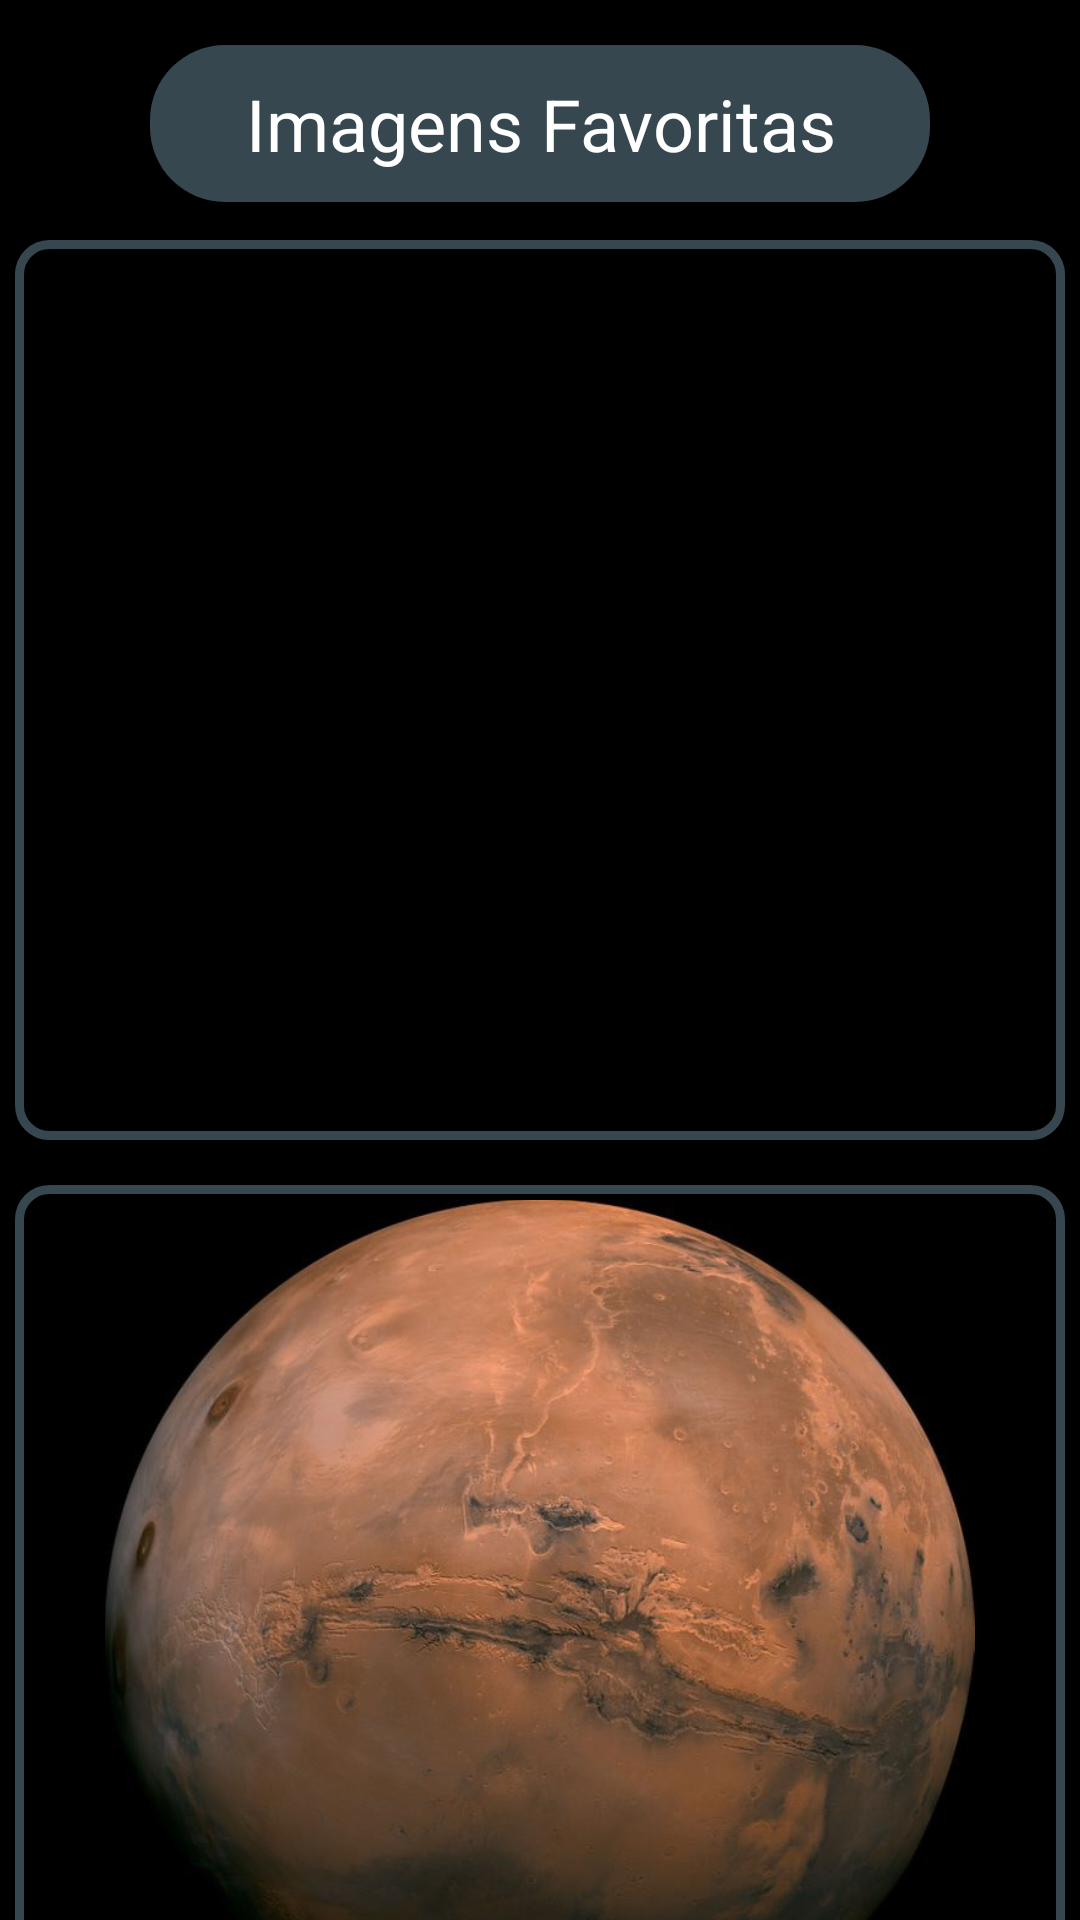

Android layout source for this screen:
<!-- AndroidManifest.xml: application theme Theme.NasaProjetoIntegrador -->
<!-- res/layout/activity_imagens_favoritas.xml -->
<?xml version="1.0" encoding="utf-8"?>
<androidx.constraintlayout.widget.ConstraintLayout xmlns:android="http://schemas.android.com/apk/res/android"
    xmlns:app="http://schemas.android.com/apk/res-auto"
    xmlns:tools="http://schemas.android.com/tools"
    android:layout_width="match_parent"
    android:layout_height="match_parent"
    android:background="@color/black"
    tools:context=".imagensnasa.ImagensFavoritas">

    <TextView
        android:id="@+id/text_img_encontradas"
        android:layout_width="match_parent"
        android:layout_height="wrap_content"
        android:layout_marginStart="50dp"
        android:layout_marginTop="15dp"
        android:layout_marginEnd="50dp"
        android:background="@drawable/background_text_splash"
        android:padding="10dp"
        android:text="Imagens Favoritas"
        android:textAlignment="center"
        android:textColor="@color/white"
        android:textSize="24sp"
        app:layout_constraintEnd_toEndOf="parent"
        app:layout_constraintStart_toStartOf="parent"
        app:layout_constraintTop_toTopOf="parent" />

    <ImageView
        android:id="@+id/favorita1"
        android:layout_width="350dp"
        android:layout_height="300dp"
        android:layout_marginTop="80dp"
        android:background="@drawable/card_background_fav"
        android:padding="5dp"
        android:src="@drawable/saturn"
        app:layout_constraintEnd_toEndOf="parent"
        app:layout_constraintStart_toStartOf="parent"
        app:layout_constraintTop_toTopOf="parent" />

    <ImageView
        android:id="@+id/favorita2"
        android:layout_width="350dp"
        android:layout_height="300dp"
        android:layout_marginTop="15dp"
        android:background="@drawable/card_background_fav"
        android:padding="5dp"
        android:src="@drawable/marte"
        app:layout_constraintEnd_toEndOf="parent"
        app:layout_constraintStart_toStartOf="parent"
        app:layout_constraintTop_toBottomOf="@id/favorita1" />

</androidx.constraintlayout.widget.ConstraintLayout>
<!-- resources referenced by this layout -->
<resources>
  <color name="black">#FF000000</color>
  <color name="white">#FFFFFFFF</color>
  <!-- drawable background_text_splash (drawable) -->
  <?xml version="1.0" encoding="utf-8"?>
  <shape xmlns:android="http://schemas.android.com/apk/res/android">
      <corners android:radius="25dp"></corners>
      <solid android:color="@color/cinza"></solid>
  </shape>
  <!-- drawable card_background_fav (drawable) -->
  <?xml version="1.0" encoding="utf-8"?>
  <shape xmlns:android="http://schemas.android.com/apk/res/android">
      <stroke android:color="@color/cinza" />
      <stroke android:width="3dp" />
      <solid android:color="@color/black" />
      <corners android:radius="10dp" />
  </shape>
  <!-- drawable marte: png bitmap (drawable-v24, 653747 bytes) -->
  <style name="Theme.NasaProjetoIntegrador" parent="Theme.MaterialComponents.DayNight.DarkActionBar">
          
          <item name="colorPrimary">@color/purple_500</item>
          <item name="colorPrimaryVariant">@color/purple_700</item>
          <item name="colorOnPrimary">@color/white</item>
          
          <item name="colorSecondary">@color/teal_200</item>
          <item name="colorSecondaryVariant">@color/teal_700</item>
          <item name="colorOnSecondary">@color/black</item>
          
          <item name="android:statusBarColor" tools:targetApi="l">?attr/colorPrimaryVariant</item>
          
          <item name="bottomSheetDialogTheme">@style/AppBottomSheetDialogTheme</item>
      </style>
  <color name="cinza">#37474f</color>
  <color name="purple_500">#FF6200EE</color>
  <color name="purple_700">#FF3700B3</color>
  <color name="teal_200">#FF03DAC5</color>
  <color name="teal_700">#FF018786</color>
  <style name="AppBottomSheetDialogTheme" parent="Theme.MaterialComponents.Light.BottomSheetDialog">
          <item name="bottomSheetStyle">@style/CustomBottomSheetStyle</item>
      </style>
  <style name="CustomBottomSheetStyle" parent="Widget.Design.BottomSheet.Modal">
          <item name="android:background">@drawable/background_dialog</item>
      </style>
</resources>
